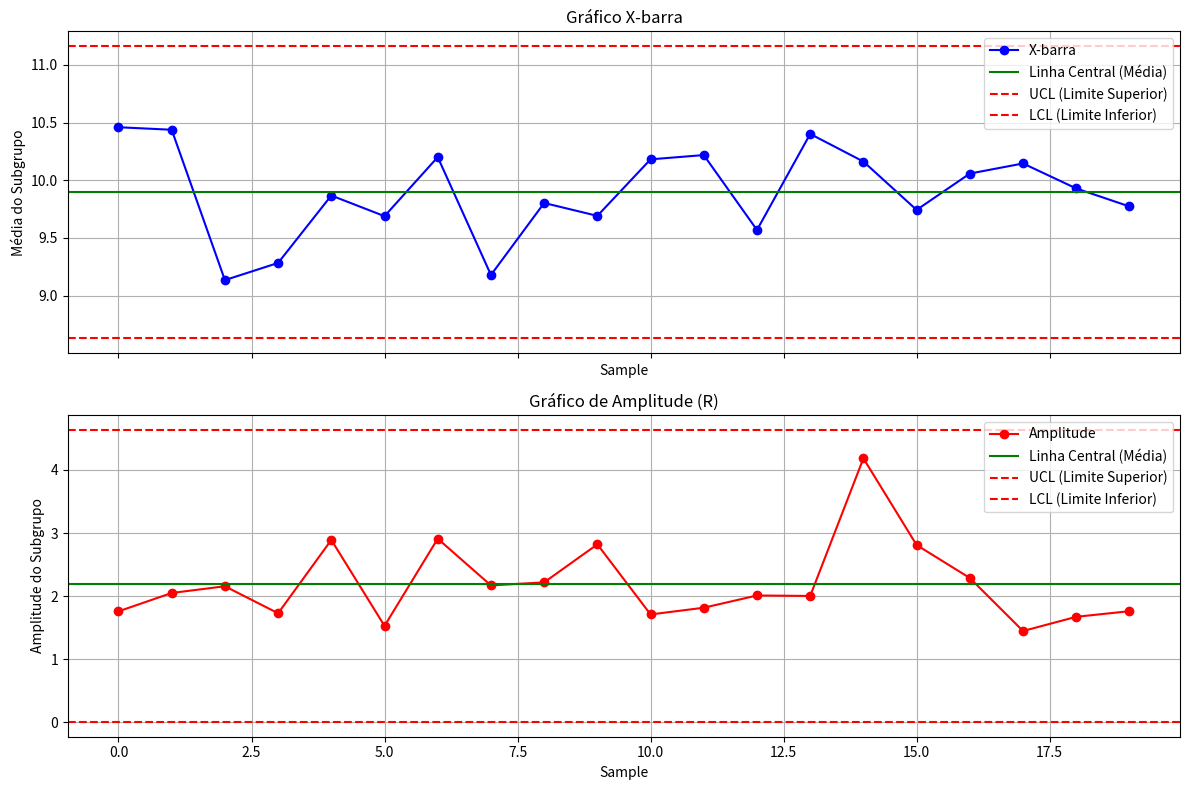
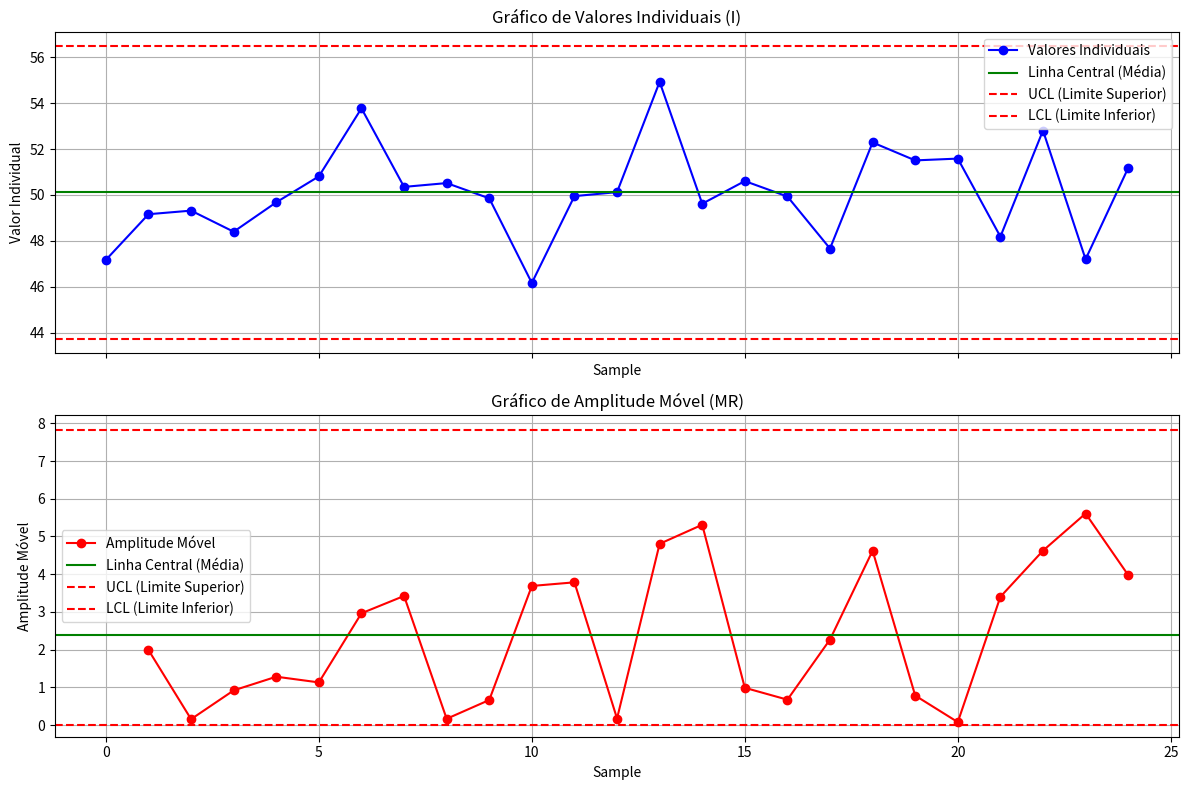
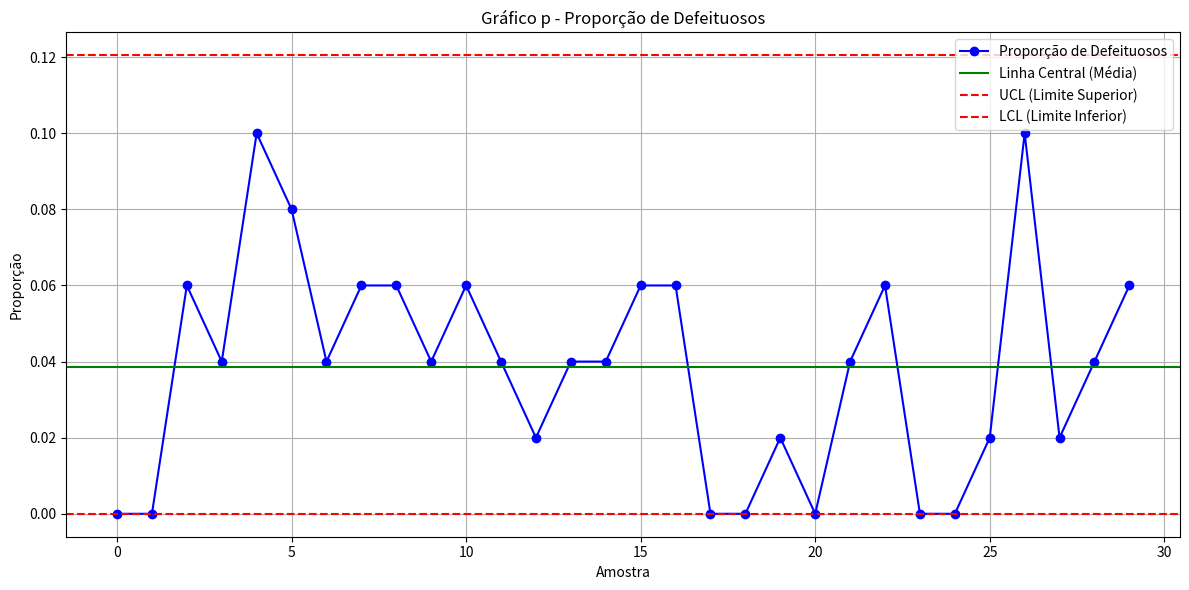
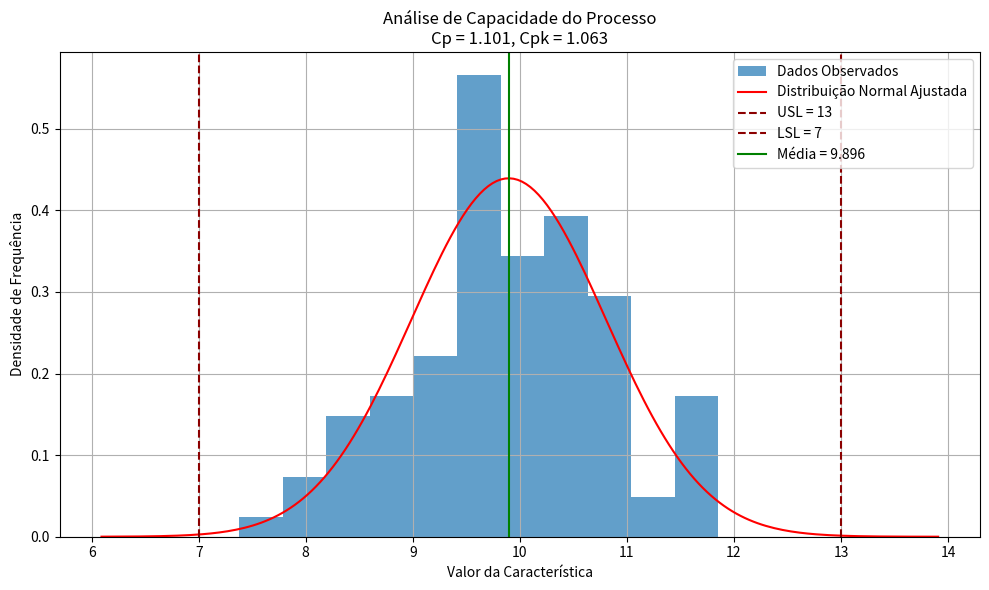
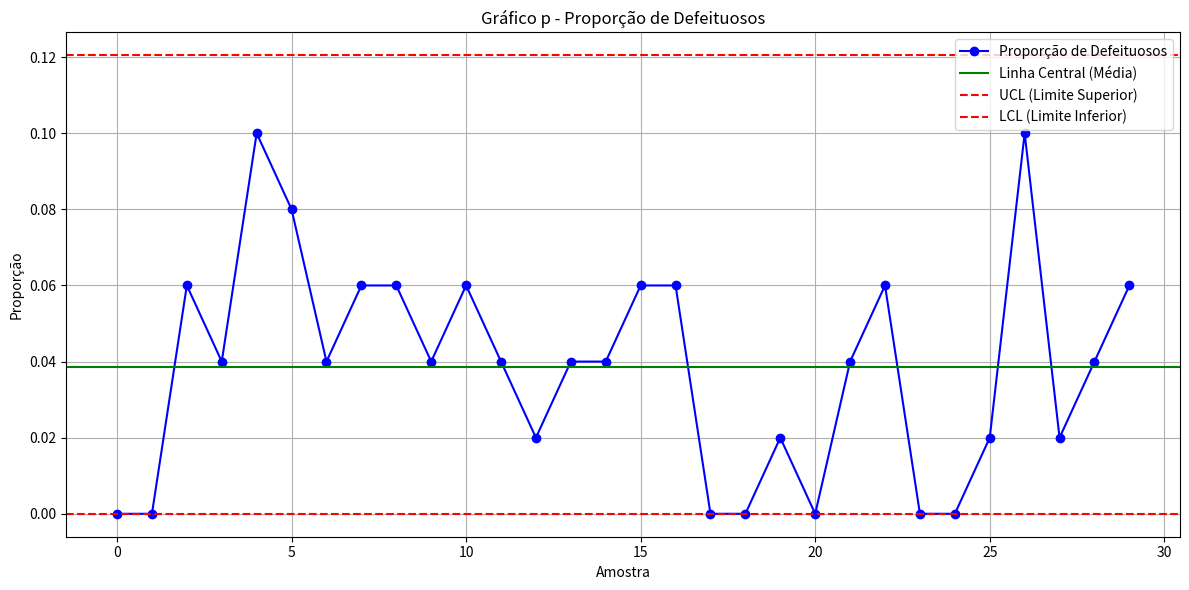
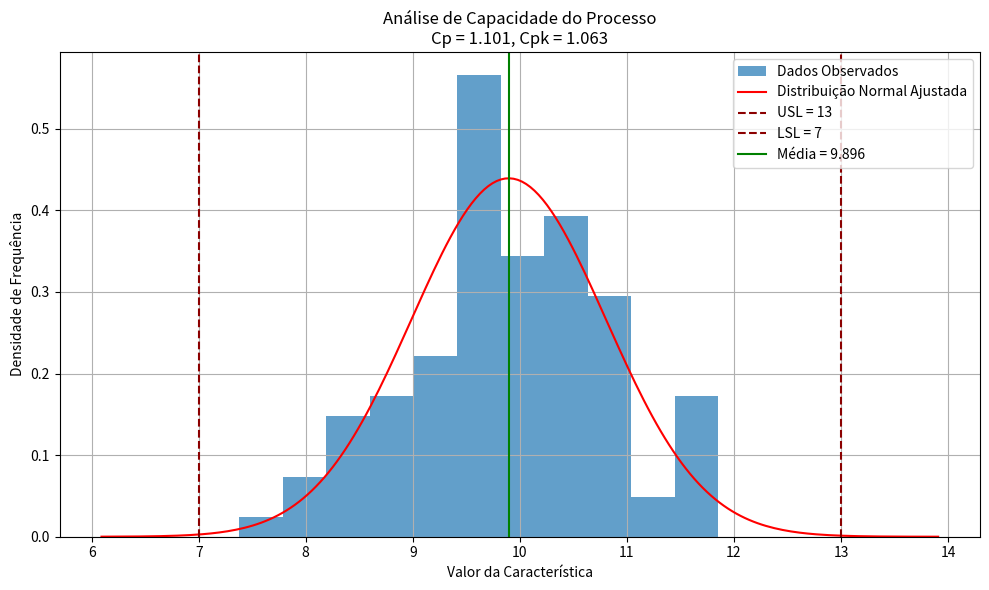

These charts were generated, in order, by the following Python code:
# ============================================================================
# CONTROLE ESTATÍSTICO DE PROCESSO (CEP) - GRÁFICOS DE CONTROLE
# ============================================================================
# Este módulo implementa os principais gráficos de controle para CEP:
# - Gráficos X-barra e R (para dados por subgrupos)
# - Gráficos I e MR (para dados individuais)
# - Gráfico p (para proporção de defeituosos)
# - Análise de Capacidade do Processo
# ============================================================================

# ============================================================================
# SEÇÃO 1: IMPORTAÇÕES E DEFINIÇÃO DA CLASSE SPCCharts
# ============================================================================
# Esta seção contém todas as importações necessárias para análise estatística
# e visualização, além da definição completa da classe SPCCharts com todos
# os seus métodos. A classe é estruturada para receber dados em diferentes
# formatos (DataFrame, Series ou arrays) e implementa os principais tipos
# de gráficos de controle estatístico de processo:
#
# - Método auxiliar _plot_control_chart: padroniza a plotagem com linha central,
#   UCL/LCL, títulos e formatação visual consistente
# - x_r_chart: para dados coletados em subgrupos, monitora média (X-barra) e
#   variabilidade (R - amplitude) usando constantes A2, D3, D4
# - i_mr_chart: para dados individuais, monitora valores (I) e variabilidade
#   através de amplitudes móveis (MR) usando constantes 2.66 e 3.27
# - p_chart: para dados de atributos, monitora proporção de defeituosos
#   baseado na distribuição binomial
# - process_capability: calcula índices Cp e Cpk comparando variabilidade
#   do processo com limites de especificação, incluindo visualização com
#   histograma e curva normal teórica

import pandas as pd
import numpy as np
import matplotlib.pyplot as plt
import seaborn as sns
from scipy import stats

class SPCCharts:
    """
    Classe para criação e análise de gráficos de Controle Estatístico de Processo
    """
    
    def __init__(self, data):
        """Inicializa a classe com os dados a serem analisados"""
        self.data = data

    def _plot_control_chart(self, ax, series_data, central_line_val, ucl_val, lcl_val,
                              chart_title, series_label, ylabel, xlabel="Sample", 
                              x_values=None, series_fmt='bo-'):
        """
        Método auxiliar para plotar gráficos de controle com formatação padrão
        """
        if x_values is None:
            x_values = range(len(series_data))
        
        ax.plot(x_values, series_data, series_fmt, label=series_label)
        ax.axhline(central_line_val, color='green', linestyle='-', label='Linha Central (Média)')
        ax.axhline(ucl_val, color='red', linestyle='--', label='UCL (Limite Superior)')
        ax.axhline(lcl_val, color='red', linestyle='--', label='LCL (Limite Inferior)')
        ax.set_title(chart_title)
        ax.set_xlabel(xlabel)
        ax.set_ylabel(ylabel)
        ax.legend()
        ax.grid(True)

    def x_r_chart(self, subgroup_size=5):
        """
        Cria gráficos X-barra e R para controle de processo com dados por subgrupos
        """
        x_bar = self.data.mean(axis=1)
        r_values = self.data.max(axis=1) - self.data.min(axis=1)
        
        x_bar_mean = x_bar.mean()
        r_bar = r_values.mean()
        
        if subgroup_size != 5:
            print(f"Aviso: Constantes A2, D3, D4 são para n=5. Subgroup_size atual é {subgroup_size}.")
        A2, D3, D4 = 0.577, 0, 2.114
        
        ucl_x = x_bar_mean + A2 * r_bar
        lcl_x = x_bar_mean - A2 * r_bar
        ucl_r = D4 * r_bar
        lcl_r = D3 * r_bar
        
        fig, (ax1, ax2) = plt.subplots(2, 1, figsize=(12, 8), sharex=True)
        
        self._plot_control_chart(ax1, x_bar, x_bar_mean, ucl_x, lcl_x,
                                 'Gráfico X-barra', 'X-barra', 'Média do Subgrupo')
        
        self._plot_control_chart(ax2, r_values, r_bar, ucl_r, lcl_r,
                                 'Gráfico de Amplitude (R)', 'Amplitude', 'Amplitude do Subgrupo',
                                 series_fmt='ro-')
        
        plt.tight_layout()
        return fig
    
    def i_mr_chart(self):
        """
        Cria gráficos I e MR para controle de processo com dados individuais
        """
        if isinstance(self.data, pd.DataFrame):
            values = self.data.iloc[:, 0].squeeze()
        elif isinstance(self.data, pd.Series):
            values = self.data
        else:
            values = pd.Series(self.data)

        mr_values = np.abs(values.diff().dropna())
        
        values_mean = values.mean()
        mr_bar = mr_values.mean()
        
        ucl_i = values_mean + 2.66 * mr_bar
        lcl_i = values_mean - 2.66 * mr_bar
        
        ucl_mr = 3.27 * mr_bar 
        lcl_mr = 0
        
        fig, (ax1, ax2) = plt.subplots(2, 1, figsize=(12, 8), sharex=True)
        
        self._plot_control_chart(ax1, values, values_mean, ucl_i, lcl_i,
                                 'Gráfico de Valores Individuais (I)', 'Valores Individuais', 'Valor Individual')
        
        mr_x_values = values.index[1:] if isinstance(values.index, pd.RangeIndex) else range(1, len(mr_values) + 1)

        self._plot_control_chart(ax2, mr_values, mr_bar, ucl_mr, lcl_mr,
                                 'Gráfico de Amplitude Móvel (MR)', 'Amplitude Móvel', 'Amplitude Móvel',
                                 x_values=mr_x_values, series_fmt='ro-')
        
        plt.tight_layout()
        return fig
    
    def p_chart(self, n_samples):
        """
        Cria gráfico p para controle da proporção de itens defeituosos
        """
        if isinstance(self.data, pd.DataFrame):
            defective_counts = self.data['defective']
        elif isinstance(self.data, pd.Series):
            defective_counts = self.data
        else:
            defective_counts = pd.Series(self.data)

        p_values = defective_counts / n_samples
        p_bar = p_values.mean()
        
        sigma_p = np.sqrt(p_bar * (1 - p_bar) / n_samples)
        ucl_p = p_bar + 3 * sigma_p
        lcl_p = max(0, p_bar - 3 * sigma_p)
        
        fig, ax = plt.subplots(1, 1, figsize=(12, 6))
        
        self._plot_control_chart(ax, p_values, p_bar, ucl_p, lcl_p,
                                 'Gráfico p - Proporção de Defeituosos', 
                                 'Proporção de Defeituosos', 'Proporção', 
                                 xlabel='Amostra')
        
        plt.tight_layout()
        return fig
    
    def process_capability(self, usl, lsl):
        """
        Realiza análise de capacidade do processo calculando índices Cp e Cpk
        """
        if isinstance(self.data, pd.DataFrame):
            data_flat = self.data.values.ravel()
        elif isinstance(self.data, pd.Series):
            data_flat = self.data.values
        else:
            data_flat = np.array(self.data).ravel()
        
        mean = np.mean(data_flat)
        std = np.std(data_flat, ddof=1)
        
        cp = (usl - lsl) / (6 * std) if std > 0 else np.inf
        cpk = np.inf
        if std > 0:
            cpu = (usl - mean) / (3 * std)
            cpl = (mean - lsl) / (3 * std)
            cpk = min(cpu, cpl)
        
        fig = plt.figure(figsize=(10, 6))
        
        plt.hist(data_flat, bins='auto', density=True, alpha=0.7, label='Dados Observados')
        
        if std > 0:
            x_norm = np.linspace(min(data_flat.min(), lsl) - std, max(data_flat.max(), usl) + std, 200)
            plt.plot(x_norm, stats.norm.pdf(x_norm, mean, std), 'r-', label='Distribuição Normal Ajustada')
        
        plt.axvline(usl, color='darkred', linestyle='--', label=f'USL = {usl}')
        plt.axvline(lsl, color='darkred', linestyle='--', label=f'LSL = {lsl}')
        plt.axvline(mean, color='green', linestyle='-', label=f'Média = {mean:.3f}')
        
        plt.title(f'Análise de Capacidade do Processo\nCp = {cp:.3f}, Cpk = {cpk:.3f}')
        plt.xlabel('Valor da Característica')
        plt.ylabel('Densidade de Frequência')
        plt.legend()
        plt.grid(True)
        
        plt.tight_layout()
        return fig, {'Cp': cp, 'Cpk': cpk, 'Mean': mean, 'Std': std}

# ============================================================================
# SEÇÃO 2: GERAÇÃO DE DADOS SIMULADOS PARA DEMONSTRAÇÃO
# ============================================================================
# Esta seção é executada apenas quando o módulo é executado diretamente
# (não importado). Demonstra o uso da classe SPCCharts através de 4 exemplos
# práticos com dados simulados que representam diferentes cenários industriais:
#
# 1. Dados por subgrupos (X-R): simula um processo de produção onde amostras
#    de 5 peças são coletadas periodicamente para monitorar dimensões
# 2. Dados individuais (I-MR): simula um processo químico onde cada medição
#    é custosa e apenas uma observação é feita por vez
# 3. Dados de atributos (p): simula uma linha de inspeção onde itens são
#    classificados como conformes ou não-conformes
# 4. Análise de capacidade: avalia se o processo é capaz de atender
#    especificações definidas pelos limites superior (USL) e inferior (LSL)
#
# Cada exemplo inclui geração de dados realistas, aplicação do método
# apropriado, visualização dos resultados e interpretação estatística

if __name__ == '__main__':
    
    np.random.seed(42)
    
    print("="*60)
    print("EXEMPLO 1: GRÁFICO X-BARRA E R")
    print("="*60)
    print("Gerando dados simulados para 20 subgrupos de tamanho 5...")
    
    data_xr = []
    for _ in range(20):
        subgroup = np.random.normal(loc=10, scale=1, size=5)
        data_xr.append(subgroup)
    
    df_xr = pd.DataFrame(data_xr)
    print(f"Dados gerados: {df_xr.shape[0]} subgrupos de {df_xr.shape[1]} observações cada")

    spc = SPCCharts(df_xr)
    fig_xr = spc.x_r_chart(subgroup_size=5)
    plt.show()

    print("\n" + "="*60)
    print("EXEMPLO 2: GRÁFICO I-MR (VALORES INDIVIDUAIS)")
    print("="*60)
    print("Gerando dados individuais simulados...")
    
    data_imr = pd.Series(np.random.normal(loc=50, scale=2, size=25))
    print(f"Dados gerados: {len(data_imr)} observações individuais")
    
    spc_imr = SPCCharts(data_imr)
    fig_imr = spc_imr.i_mr_chart()
    plt.show()

    print("\n" + "="*60)
    print("EXEMPLO 3: GRÁFICO P (PROPORÇÃO DE DEFEITUOSOS)")
    print("="*60)
    print("Gerando dados de contagem de defeituosos...")
    
    defective_counts = np.random.randint(0, 6, size=30)
    data_p = pd.Series(defective_counts, name='defective')
    n_samples_p = 50
    print(f"Dados gerados: {len(data_p)} amostras de {n_samples_p} itens cada")
    
    spc_p = SPCCharts(data_p)
    fig_p = spc_p.p_chart(n_samples=n_samples_p)
    plt.show()

# ============================================================================
# SEÇÃO 3: ANÁLISE DE CAPACIDADE E INTERPRETAÇÃO DOS RESULTADOS
# ============================================================================
# Esta seção final demonstra a análise de capacidade do processo, que é
# fundamental para determinar se um processo é capaz de produzir dentro das
# especificações estabelecidas. Utiliza os dados do primeiro exemplo para:
#
# - Calcular índices Cp (capacidade potencial): relação entre tolerância
#   especificada e variabilidade natural do processo (6σ)
# - Calcular índice Cpk (capacidade real): considera além da variabilidade,
#   o deslocamento da média do processo em relação ao centro da especificação
# - Gerar visualização comparativa entre distribuição real dos dados e
#   distribuição normal teórica, destacando limites de especificação
# - Interpretar resultados segundo critérios industriais padrão:
#   Cpk ≥ 1.33 (processo capaz), 1.0 ≤ Cpk < 1.33 (marginalmente capaz),
#   Cpk < 1.0 (não capaz)
#
# A análise completa permite tomada de decisão sobre necessidade de ajustes
# no processo, redução de variabilidade ou revisão das especificações

    print("\n" + "="*60)
    print("EXEMPLO 4: ANÁLISE DE CAPACIDADE DO PROCESSO")
    print("="*60)
    print("Realizando análise de capacidade com os dados do Exemplo 1...")
    
    data_cap = df_xr.values.ravel()
    spc_cap = SPCCharts(data_cap)
    
    usl_cap = 13
    lsl_cap = 7
    print(f"Limites de especificação: LSL={lsl_cap}, USL={usl_cap}")
    
    fig_cap, cap_indices = spc_cap.process_capability(usl=usl_cap, lsl=lsl_cap)
    print(f"Índices de Capacidade: {cap_indices}")
    
    print("\nInterpretação dos Índices:")
    print(f"Cp = {cap_indices['Cp']:.3f} - Capacidade potencial")
    print(f"Cpk = {cap_indices['Cpk']:.3f} - Capacidade real")
    if cap_indices['Cpk'] >= 1.33:
        print("Processo CAPAZ (Cpk ≥ 1.33)")
    elif cap_indices['Cpk'] >= 1.0:
        print("Processo MARGINALMENTE CAPAZ (1.0 ≤ Cpk < 1.33)")
    else:
        print("Processo NÃO CAPAZ (Cpk < 1.0)")
    
    plt.show()
    
    print("\n" + "="*60)
    print("ANÁLISE CONCLUÍDA - Todos os gráficos foram gerados!")
    print("="*60)
    # Criação e plotagem do gráfico p
    spc_p = SPCCharts(data_p)
    fig_p = spc_p.p_chart(n_samples=n_samples_p)
    plt.show()

    # ------------------------------------------------------------------------
    # SEÇÃO 3.5: EXEMPLO 4 - ANÁLISE DE CAPACIDADE DO PROCESSO
    # ------------------------------------------------------------------------
    print("\n" + "="*60)
    print("EXEMPLO 4: ANÁLISE DE CAPACIDADE DO PROCESSO")
    print("="*60)
    print("Realizando análise de capacidade com os dados do Exemplo 1...")
    
    # Usando dados do exemplo X-R para análise de capacidade
    data_cap = df_xr.values.ravel()  # Achatando todos os dados
    spc_cap = SPCCharts(data_cap)
    
    # Definindo limites de especificação
    usl_cap = 13  # Limite Superior de Especificação
    lsl_cap = 7   # Limite Inferior de Especificação
    print(f"Limites de especificação: LSL={lsl_cap}, USL={usl_cap}")
    
    # Realização da análise de capacidade
    fig_cap, cap_indices = spc_cap.process_capability(usl=usl_cap, lsl=lsl_cap)
    print(f"Índices de Capacidade: {cap_indices}")
    
    # Interpretação dos resultados
    print("\nInterpretação dos Índices:")
    print(f"Cp = {cap_indices['Cp']:.3f} - Capacidade potencial")
    print(f"Cpk = {cap_indices['Cpk']:.3f} - Capacidade real")
    if cap_indices['Cpk'] >= 1.33:
        print("Processo CAPAZ (Cpk ≥ 1.33)")
    elif cap_indices['Cpk'] >= 1.0:
        print("Processo MARGINALMENTE CAPAZ (1.0 ≤ Cpk < 1.33)")
    else:
        print("Processo NÃO CAPAZ (Cpk < 1.0)")
    
    plt.show()
    
    print("\n" + "="*60)
    print("ANÁLISE CONCLUÍDA - Todos os gráficos foram gerados!")
    print("="*60)
